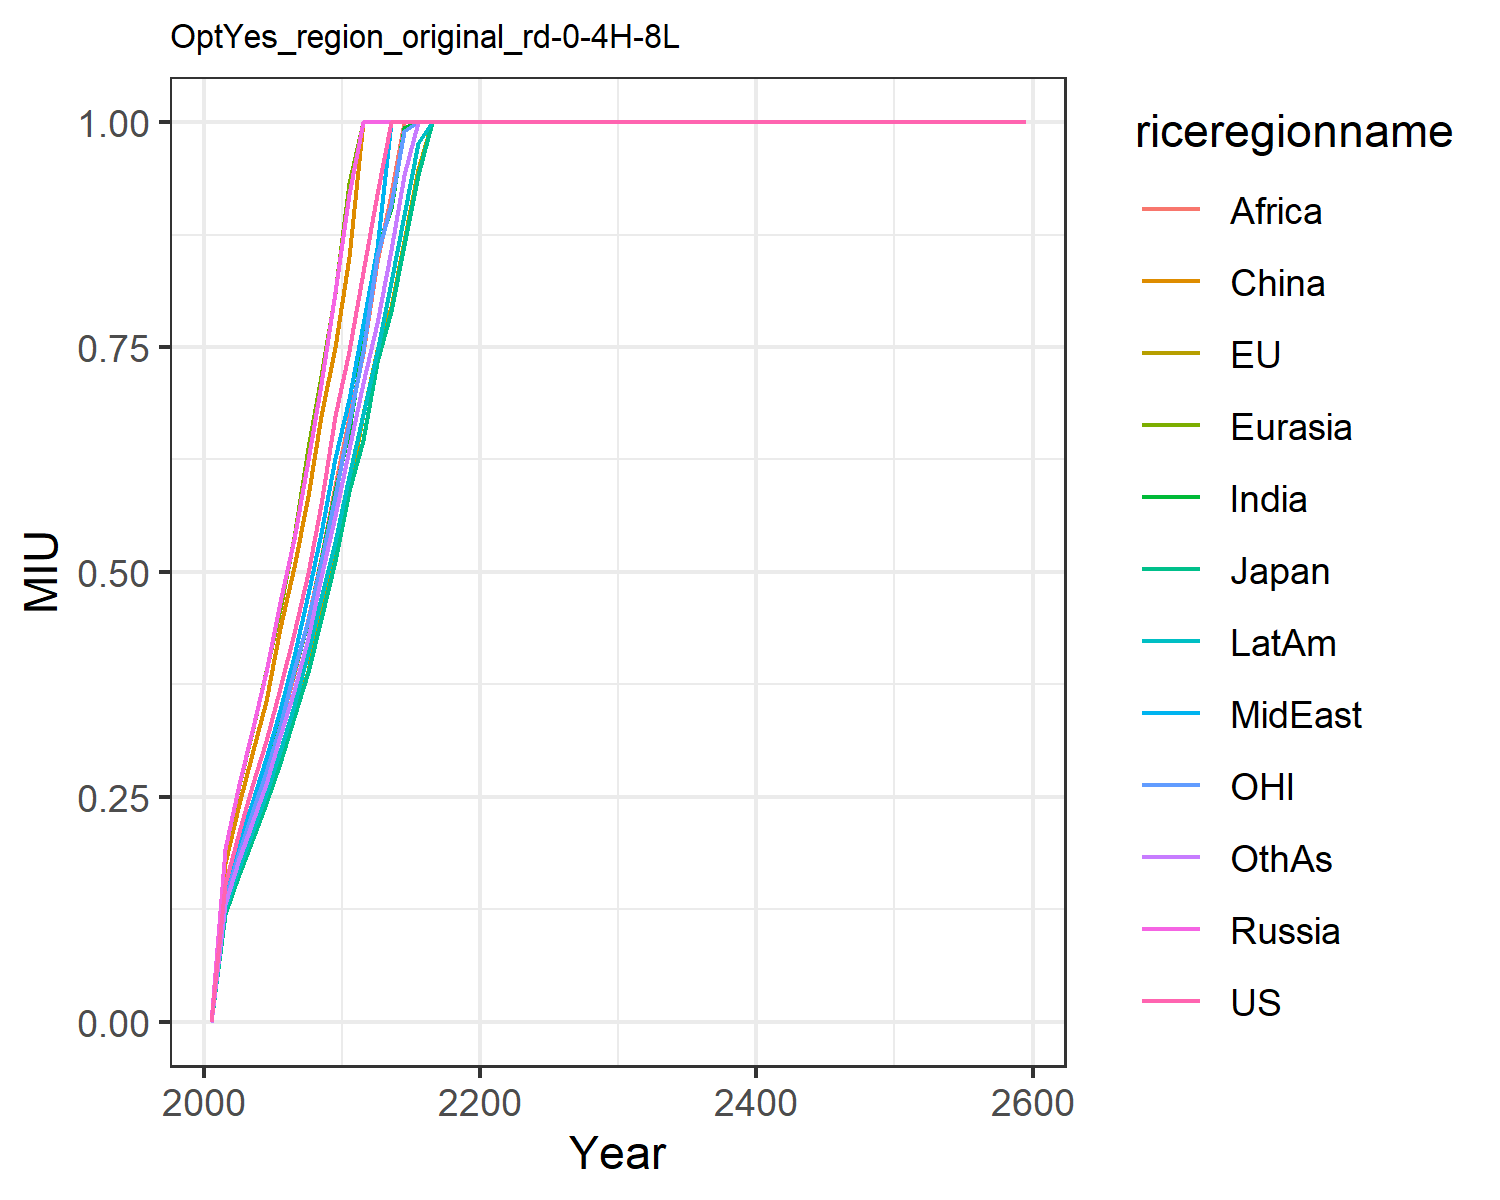

Source data for this figure (header and first rows):
0.0, 0.0, 0.0, 0.0, 0.0, 0.0, 0.0, 0.0, 0.0, 0.0, 0.0, 0.0
0.153, 0.1197, 0.1196, 0.1915, 0.1916, 0.1759, 0.1368, 0.1452, 0.1368, 0.1248, 0.1369, 0.1311
0.2113, 0.1653, 0.1647, 0.2637, 0.2632, 0.2421, 0.1884, 0.1997, 0.1882, 0.1715, 0.1882, 0.1804
0.2616, 0.2019, 0.2019, 0.3237, 0.3226, 0.2977, 0.2311, 0.2433, 0.2312, 0.2104, 0.2315, 0.2206
0.3126, 0.2428, 0.243, 0.3883, 0.3894, 0.3567, 0.2774, 0.2926, 0.2805, 0.2529, 0.2775, 0.2643
0.3709, 0.2897, 0.2875, 0.4665, 0.4589, 0.4375, 0.3305, 0.3463, 0.3295, 0.3008, 0.3284, 0.3176
0.4318, 0.3417, 0.3389, 0.5362, 0.5389, 0.5051, 0.3893, 0.4066, 0.3863, 0.3506, 0.3911, 0.3677
0.4991, 0.3899, 0.3892, 0.6241, 0.6373, 0.584, 0.4453, 0.4749, 0.4481, 0.4105, 0.4468, 0.4265
0.5754, 0.4615, 0.4481, 0.7092, 0.7176, 0.6735, 0.513, 0.5437, 0.5156, 0.4716, 0.5113, 0.4943
0.6731, 0.5268, 0.5122, 0.8109, 0.8105, 0.7496, 0.59, 0.6268, 0.596, 0.5336, 0.584, 0.5625
0.7452, 0.5912, 0.5902, 0.9204, 0.9322, 0.8502, 0.6583, 0.6922, 0.6721, 0.6067, 0.6658, 0.6362
0.8337, 0.6754, 0.6467, 1.0, 1.0, 1.0, 0.7552, 0.7754, 0.7436, 0.6751, 0.7456, 0.7104
0.9201, 0.7468, 0.7335, 1.0, 1.0, 1.0, 0.8576, 0.8606, 0.8441, 0.7448, 0.8515, 0.7764
1.0, 0.7943, 0.7903, 1.0, 1.0, 1.0, 0.9043, 1.0, 0.9197, 0.8221, 0.9094, 0.8577
1.0, 0.8682, 0.8636, 1.0, 1.0, 1.0, 0.9931, 1.0, 1.0, 0.8967, 0.9906, 0.9416
1.0, 0.9479, 0.9414, 1.0, 1.0, 1.0, 1.0, 1.0, 1.0, 0.9771, 1.0, 1.0
1.0, 1.0, 1.0, 1.0, 1.0, 1.0, 1.0, 1.0, 1.0, 1.0, 1.0, 1.0
1.0, 1.0, 1.0, 1.0, 1.0, 1.0, 1.0, 1.0, 1.0, 1.0, 1.0, 1.0
1.0, 1.0, 1.0, 1.0, 1.0, 1.0, 1.0, 1.0, 1.0, 1.0, 1.0, 1.0
1.0, 1.0, 1.0, 1.0, 1.0, 1.0, 1.0, 1.0, 1.0, 1.0, 1.0, 1.0
1.0, 1.0, 1.0, 1.0, 1.0, 1.0, 1.0, 1.0, 1.0, 1.0, 1.0, 1.0
1.0, 1.0, 1.0, 1.0, 1.0, 1.0, 1.0, 1.0, 1.0, 1.0, 1.0, 1.0
1.0, 1.0, 1.0, 1.0, 1.0, 1.0, 1.0, 1.0, 1.0, 1.0, 1.0, 1.0
1.0, 1.0, 1.0, 1.0, 1.0, 1.0, 1.0, 1.0, 1.0, 1.0, 1.0, 1.0
1.0, 1.0, 1.0, 1.0, 1.0, 1.0, 1.0, 1.0, 1.0, 1.0, 1.0, 1.0
1.0, 1.0, 1.0, 1.0, 1.0, 1.0, 1.0, 1.0, 1.0, 1.0, 1.0, 1.0
1.0, 1.0, 1.0, 1.0, 1.0, 1.0, 1.0, 1.0, 1.0, 1.0, 1.0, 1.0
1.0, 1.0, 1.0, 1.0, 1.0, 1.0, 1.0, 1.0, 1.0, 1.0, 1.0, 1.0
1.0, 1.0, 1.0, 1.0, 1.0, 1.0, 1.0, 1.0, 1.0, 1.0, 1.0, 1.0
1.0, 1.0, 1.0, 1.0, 1.0, 1.0, 1.0, 1.0, 1.0, 1.0, 1.0, 1.0
1.0, 1.0, 1.0, 1.0, 1.0, 1.0, 1.0, 1.0, 1.0, 1.0, 1.0, 1.0
1.0, 1.0, 1.0, 1.0, 1.0, 1.0, 1.0, 1.0, 1.0, 1.0, 1.0, 1.0
1.0, 1.0, 1.0, 1.0, 1.0, 1.0, 1.0, 1.0, 1.0, 1.0, 1.0, 1.0
1.0, 1.0, 1.0, 1.0, 1.0, 1.0, 1.0, 1.0, 1.0, 1.0, 1.0, 1.0
1.0, 1.0, 1.0, 1.0, 1.0, 1.0, 1.0, 1.0, 1.0, 1.0, 1.0, 1.0
1.0, 1.0, 1.0, 1.0, 1.0, 1.0, 1.0, 1.0, 1.0, 1.0, 1.0, 1.0
1.0, 1.0, 1.0, 1.0, 1.0, 1.0, 1.0, 1.0, 1.0, 1.0, 1.0, 1.0
1.0, 1.0, 1.0, 1.0, 1.0, 1.0, 1.0, 1.0, 1.0, 1.0, 1.0, 1.0
1.0, 1.0, 1.0, 1.0, 1.0, 1.0, 1.0, 1.0, 1.0, 1.0, 1.0, 1.0
1.0, 1.0, 1.0, 1.0, 1.0, 1.0, 1.0, 1.0, 1.0, 1.0, 1.0, 1.0
1.0, 1.0, 1.0, 1.0, 1.0, 1.0, 1.0, 1.0, 1.0, 1.0, 1.0, 1.0
1.0, 1.0, 1.0, 1.0, 1.0, 1.0, 1.0, 1.0, 1.0, 1.0, 1.0, 1.0
1.0, 1.0, 1.0, 1.0, 1.0, 1.0, 1.0, 1.0, 1.0, 1.0, 1.0, 1.0
1.0, 1.0, 1.0, 1.0, 1.0, 1.0, 1.0, 1.0, 1.0, 1.0, 1.0, 1.0
1.0, 1.0, 1.0, 1.0, 1.0, 1.0, 1.0, 1.0, 1.0, 1.0, 1.0, 1.0
1.0, 1.0, 1.0, 1.0, 1.0, 1.0, 1.0, 1.0, 1.0, 1.0, 1.0, 1.0
1.0, 1.0, 1.0, 1.0, 1.0, 1.0, 1.0, 1.0, 1.0, 1.0, 1.0, 1.0
1.0, 1.0, 1.0, 1.0, 1.0, 1.0, 1.0, 1.0, 1.0, 1.0, 1.0, 1.0
1.0, 1.0, 1.0, 1.0, 1.0, 1.0, 1.0, 1.0, 1.0, 1.0, 1.0, 1.0
1.0, 1.0, 1.0, 1.0, 1.0, 1.0, 1.0, 1.0, 1.0, 1.0, 1.0, 1.0
1.0, 1.0, 1.0, 1.0, 1.0, 1.0, 1.0, 1.0, 1.0, 1.0, 1.0, 1.0
1.0, 1.0, 1.0, 1.0, 1.0, 1.0, 1.0, 1.0, 1.0, 1.0, 1.0, 1.0
1.0, 1.0, 1.0, 1.0, 1.0, 1.0, 1.0, 1.0, 1.0, 1.0, 1.0, 1.0
1.0, 1.0, 1.0, 1.0, 1.0, 1.0, 1.0, 1.0, 1.0, 1.0, 1.0, 1.0
1.0, 1.0, 1.0, 1.0, 1.0, 1.0, 1.0, 1.0, 1.0, 1.0, 1.0, 1.0
1.0, 1.0, 1.0, 1.0, 1.0, 1.0, 1.0, 1.0, 1.0, 1.0, 1.0, 1.0
1.0, 1.0, 1.0, 1.0, 1.0, 1.0, 1.0, 1.0, 1.0, 1.0, 1.0, 1.0
1.0, 1.0, 1.0, 1.0, 1.0, 1.0, 1.0, 1.0, 1.0, 1.0, 1.0, 1.0
1.0, 1.0, 1.0, 1.0, 1.0, 1.0, 1.0, 1.0, 1.0, 1.0, 1.0, 1.0
1.0, 1.0, 1.0, 1.0, 1.0, 1.0, 1.0, 1.0, 1.0, 1.0, 1.0, 1.0
